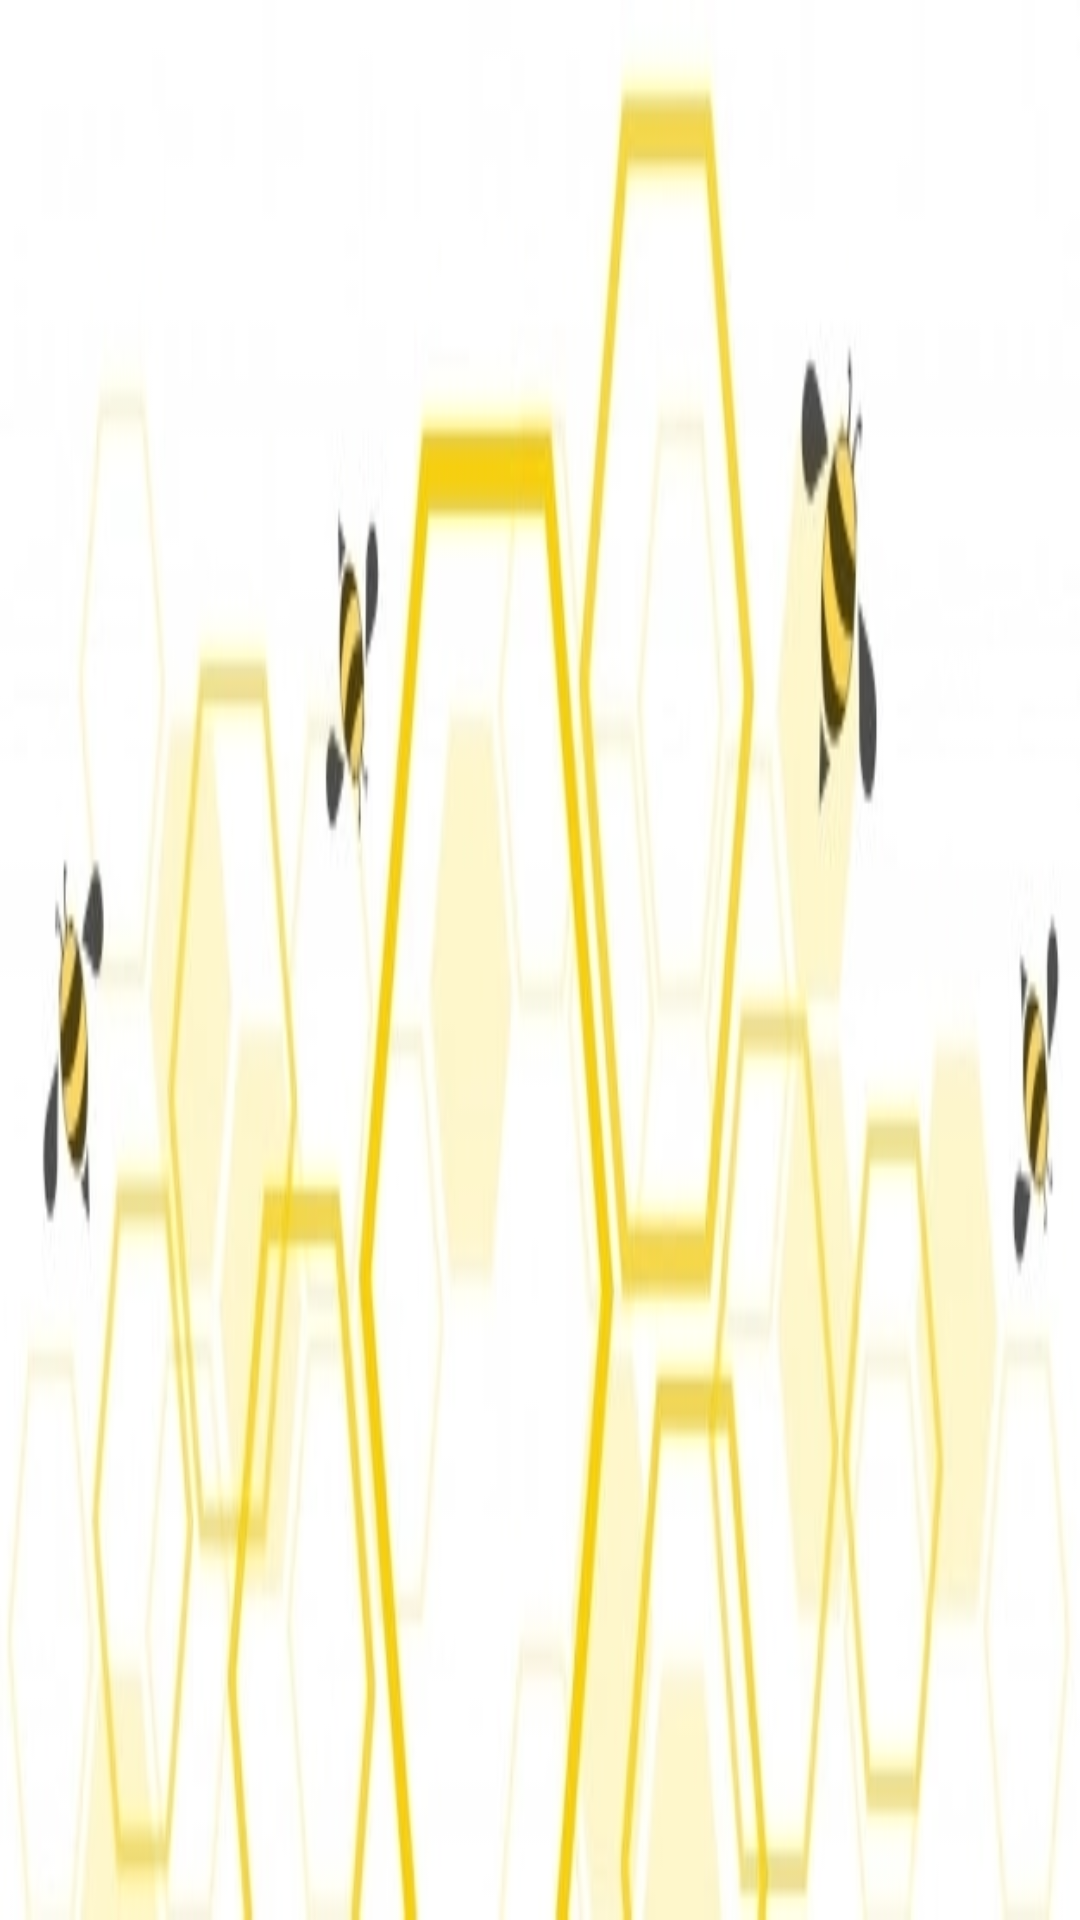

Produce the Android XML layout that renders to this screen, including the resource entries it uses.
<!-- AndroidManifest.xml: application theme Theme.Medenjaci -->
<!-- res/layout/toolbar.xml -->
<?xml version="1.0" encoding="utf-8"?>
<androidx.appcompat.widget.Toolbar xmlns:android="http://schemas.android.com/apk/res/android"
    android:layout_width="match_parent"
    android:layout_height="wrap_content"
    android:background="@drawable/cover"
    android:elevation="4dp">

</androidx.appcompat.widget.Toolbar>
<!-- resources referenced by this layout -->
<resources>
  <!-- drawable cover: jpg bitmap (drawable, 49090 bytes) -->
  <style name="Theme.Medenjaci" parent="Theme.MaterialComponents.DayNight.NoActionBar">
          
          <item name="colorPrimary">@color/purple_500</item>
          <item name="colorPrimaryVariant">@color/purple_700</item>
          <item name="colorOnPrimary">@color/white</item>
          
          <item name="colorSecondary">@color/teal_200</item>
          <item name="colorSecondaryVariant">@color/teal_700</item>
          <item name="colorOnSecondary">@color/black</item>
          
          <item name="android:statusBarColor" tools:targetApi="l">?attr/colorPrimaryVariant</item>
          <item name="android:actionMenuTextColor">@color/black</item>
          
  
          <item name="windowActionBar">false</item>
          <item name="windowNoTitle">true</item>
      </style>
  <color name="purple_500">#FF6200EE</color>
  <color name="purple_700">#FF3700B3</color>
  <color name="white">#FFFFFFFF</color>
  <color name="teal_200">#FF03DAC5</color>
  <color name="teal_700">#FF018786</color>
  <color name="black">#FF000000</color>
</resources>
